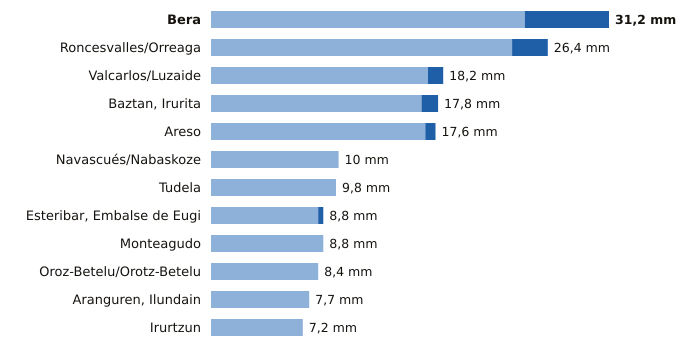

The data file committed next to this chart (first rows):
estacion, provincia, indicativo, mm_6_dias_anteriores, mm_hoy, mm_7_dias, horas_de_hoy
Bera, Navarra, 1010X, 24.6, 6.6, 31.2, 11
Roncesvalles/Orreaga, Navarra, 9228T, 23.6, 2.8, 26.4, 11
Valcarlos/Luzaide, Navarra, 9995Y, 17.0, 1.2, 18.2, 11
Baztan, Irurita, Navarra, 1002Y, 16.5, 1.3, 17.8, 11
Areso, Navarra, 1033X, 16.8, 0.8, 17.6, 11
Navascués/Nabaskoze, Navarra, 9238X, 10.0, 0.0, 10.0, 10
Tudela, Navarra, 9302Y, 9.8, 0.0, 9.8, 11
Esteribar, Embalse de Eugi, Navarra, 9257X, 8.4, 0.4, 8.8, 10
Monteagudo, Navarra, 9301X, 8.8, 0.0, 8.8, 10
Oroz-Betelu/Orotz-Betelu, Navarra, 9228J, 8.4, 0.0, 8.4, 11
Aranguren, Ilundain, Navarra, 9263X, 7.7, 0.0, 7.7, 11
Irurtzun, Navarra, 9274X, 7.2, 0.0, 7.2, 11
